Run: headless pygame with SDL's dummy video driver; simulated clock (each Clock.tick advances the game by its frame time, no real sleeping); random seed 0; keys injected as events and as key.get_pressed() state; no mouse input.
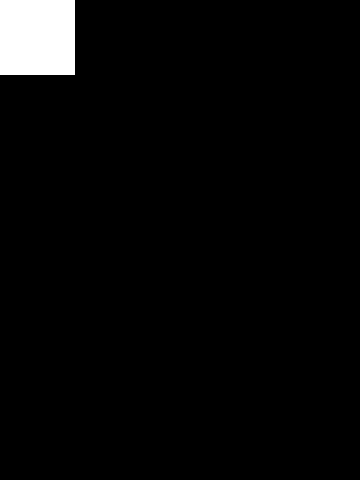
Frame 1 of 4 · flips 1–60 · no input
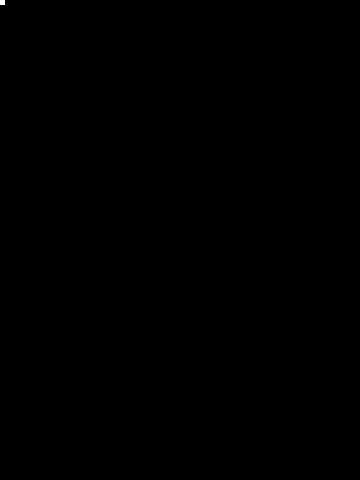
Frame 2 of 4 · flips 61–180 · tapped SPACE, RETURN · held RIGHT (→), D
Frame 3 of 4 · flips 181–300 · held DOWN (↓), S · screen unchanged from frame 2, image omitted
Frame 4 of 4 · flips 301–420 · held LEFT (←), A, UP (↑), W · screen same as frame 1, image omitted

The pygame program that drew these frames:

#!/usr/bin/env python2

import pygame
import random

from pygame.locals import (
    K_UP,
    K_DOWN,
    K_LEFT,
    K_RIGHT,
    K_ESCAPE,
    KEYDOWN,
    QUIT,
)

class PlayerSprite(pygame.sprite.Sprite):
    def __init__(self):
        super(PlayerSprite, self).__init__()
        self.surf = pygame.Surface((75,75))
        self.surf.fill(WHITE)
        self.rect = self.surf.get_rect()
        self.image = self.surf

    def update(self, pressed_keys):
        if pressed_keys[K_UP]:
            self.rect.move_ip(0, -5)
        if pressed_keys[K_DOWN]:
            self.rect.move_ip(0, 5)
        if pressed_keys[K_LEFT]:
            self.rect.move_ip(-5, 0)
        if pressed_keys[K_RIGHT]:
            self.rect.move_ip(5, 0)

class Cell(pygame.sprite.Sprite):
    def __init__(self, x, y):
        super(Cell, self).__init__()
        self.x = x
        self.y = y
        self.width = 5
        self.height = 5
        self.surf = pygame.Surface((self.width, self.height))
        self.surf.fill(WHITE)
        self.rect = pygame.Rect(self.x, self.y, self.width, self.height)
        self.image = self.surf

    def update(self):
        pass

    def translate(self, x, y):
        self.rect.move_ip(x, y)
        self.x = self.x + x
        self.y = self.y + y

    def teleport(self, x, y):
        self.rect.move_ip(x - self.x, y - self.y)
        self.x = x
        self.y = y


WIDTH = 360
HEIGHT = 480
FPS = 30

# Define Colors 
WHITE = (255, 255, 255)
BLACK = (0, 0, 0)
RED = (255, 0, 0)
GREEN = (0, 255, 0)
BLUE = (0, 0, 255)

## initialize pygame and create window
pygame.init()
pygame.mixer.init()  ## For sound
screen = pygame.display.set_mode((WIDTH, HEIGHT))
pygame.display.set_caption("Animations")
clock = pygame.time.Clock()     ## For syncing the FPS


## group all the sprites together for ease of update
player = PlayerSprite()
cell = Cell(0,0)
all_sprites = pygame.sprite.Group()
all_sprites.add(player)
all_sprites.add(cell)

## Game loop
running = True
key_pressed = None
pygame.time.set_timer(pygame.USEREVENT, 500)
while running:
    #1 Process input/events
    clock.tick(FPS)     ## will make the loop run at the same speed all the time
    for event in pygame.event.get():        # gets all the events which have occured till now and keeps tab of them.
        ## listening for the the X button at the top
        if event.type == pygame.QUIT:
            running = False

        if event.type == pygame.USEREVENT:
            cell.translate(5,5)

    pressed_keys = pygame.key.get_pressed()


    #2 Update
    #all_sprites.update()
    player.update(pressed_keys)

    #3 Draw/render
    screen.fill(BLACK)

    

    all_sprites.draw(screen)
    ########################

    ### Your code comes here

    ########################

    ## Done after drawing everything to the screen
    pygame.display.flip()       

pygame.quit()
